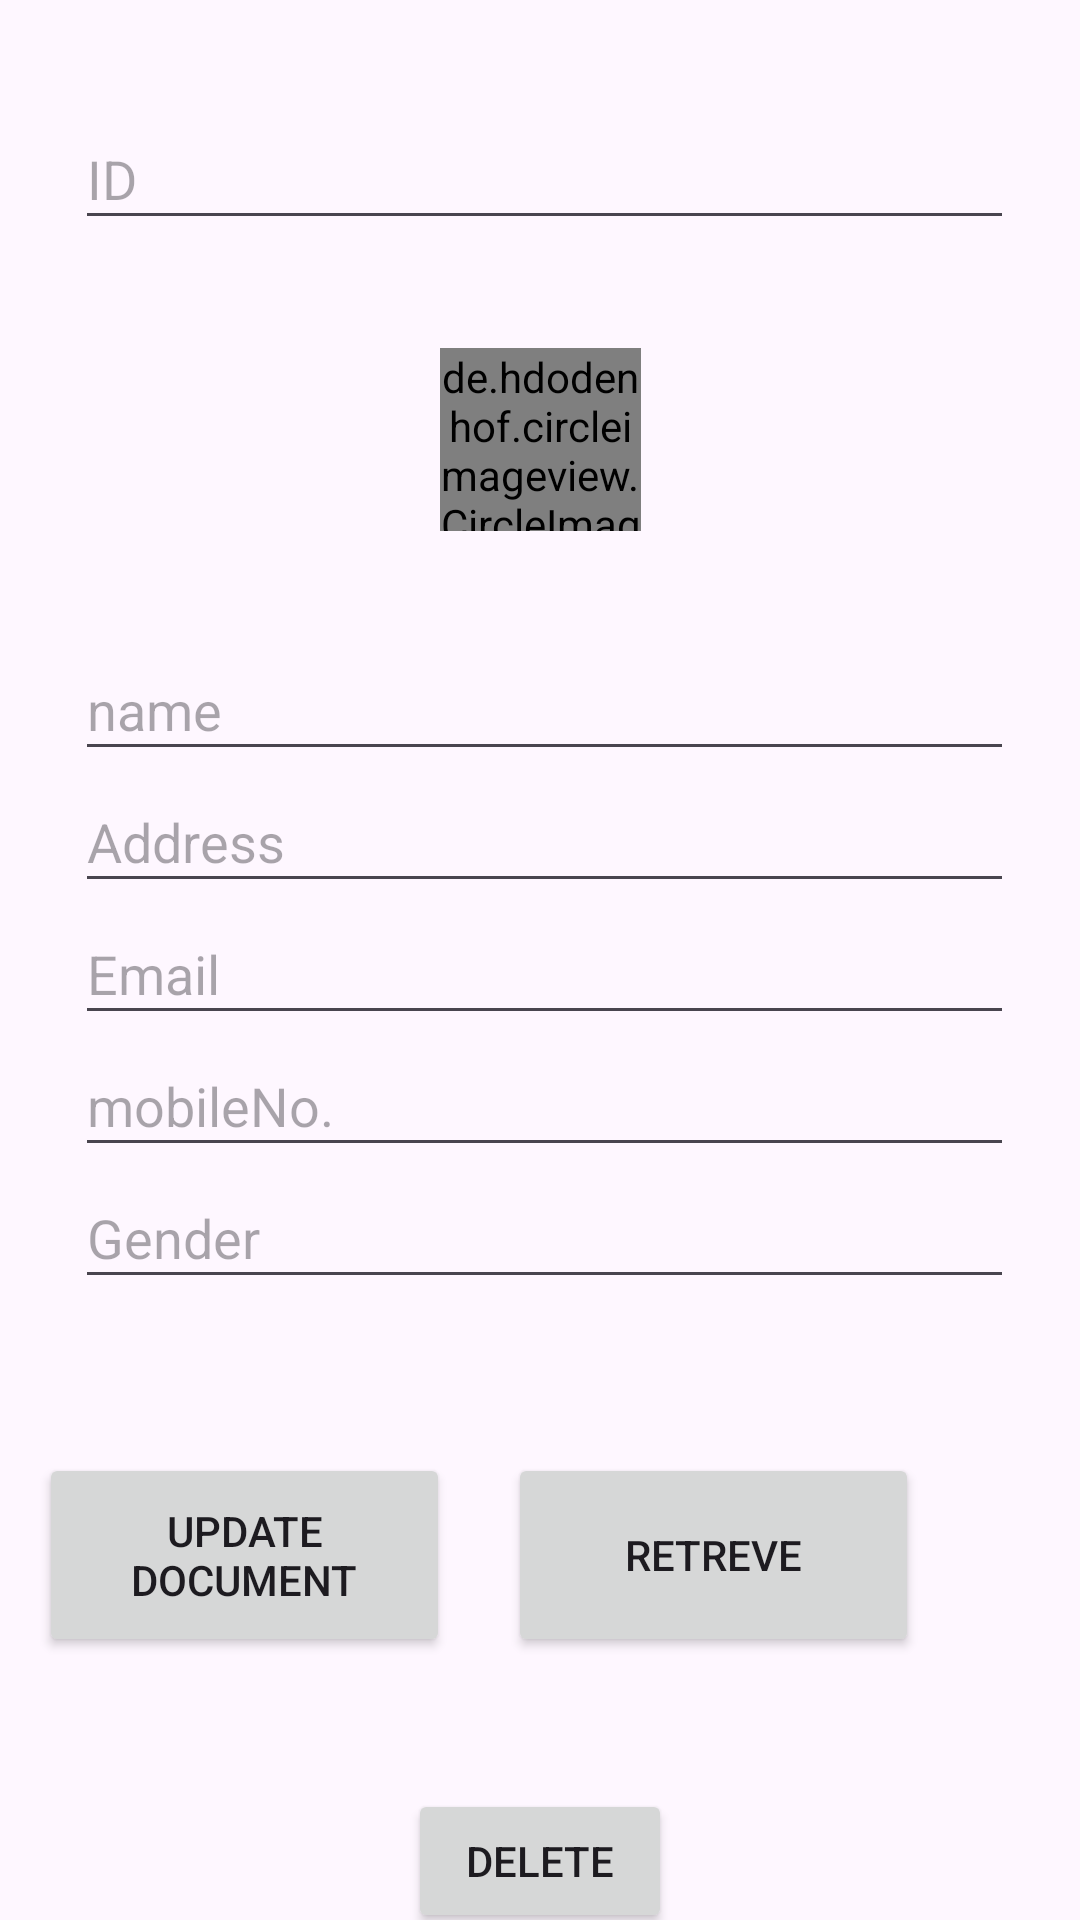

Write the Android layout XML for this screen, with the resource values it uses.
<!-- AndroidManifest.xml: application theme Theme.FinalLabTareqAlmahameed -->
<!-- res/layout/activity_rud.xml -->
<?xml version="1.0" encoding="utf-8"?>
<androidx.constraintlayout.widget.ConstraintLayout xmlns:android="http://schemas.android.com/apk/res/android"
    xmlns:app="http://schemas.android.com/apk/res-auto"
    xmlns:tools="http://schemas.android.com/tools"
    android:layout_width="match_parent"
    android:layout_height="match_parent"
    tools:context=".RUD">

    <EditText
        android:id="@+id/etRetID"
        android:layout_width="313dp"
        android:layout_height="44dp"
        android:layout_marginTop="36dp"
        android:ems="10"
        android:hint="ID"
        android:inputType="phone"
        app:layout_constraintEnd_toEndOf="parent"
        app:layout_constraintHorizontal_bias="0.53"
        app:layout_constraintStart_toStartOf="parent"
        app:layout_constraintTop_toTopOf="parent" />

    <EditText
        android:id="@+id/etAddress"
        android:layout_width="313dp"
        android:layout_height="44dp"
        android:ems="10"
        android:hint="Address"
        android:inputType="textPostalAddress"
        app:layout_constraintEnd_toEndOf="parent"
        app:layout_constraintHorizontal_bias="0.53"
        app:layout_constraintStart_toStartOf="parent"
        app:layout_constraintTop_toBottomOf="@+id/etname" />

    <EditText
        android:id="@+id/etname"
        android:layout_width="313dp"
        android:layout_height="44dp"
        android:layout_marginTop="36dp"
        android:ems="10"
        android:hint="name"
        android:inputType="textPostalAddress"
        app:layout_constraintEnd_toEndOf="parent"
        app:layout_constraintHorizontal_bias="0.53"
        app:layout_constraintStart_toStartOf="parent"
        app:layout_constraintTop_toBottomOf="@+id/imageView" />

    <EditText
        android:id="@+id/etEmail"
        android:layout_width="313dp"
        android:layout_height="44dp"
        android:ems="10"
        android:hint="Email"
        android:inputType="textEmailAddress"
        app:layout_constraintEnd_toEndOf="parent"
        app:layout_constraintHorizontal_bias="0.53"
        app:layout_constraintStart_toStartOf="parent"
        app:layout_constraintTop_toBottomOf="@+id/etAddress" />

    <EditText
        android:id="@+id/MobileNo"
        android:layout_width="313dp"
        android:layout_height="44dp"
        android:ems="10"
        android:hint="mobileNo."
        android:inputType="textEmailAddress"
        app:layout_constraintEnd_toEndOf="parent"
        app:layout_constraintHorizontal_bias="0.53"
        app:layout_constraintStart_toStartOf="parent"
        app:layout_constraintTop_toBottomOf="@+id/etEmail" />

    <EditText
        android:id="@+id/gender"
        android:layout_width="313dp"
        android:layout_height="44dp"
        android:ems="10"
        android:hint="Gender"
        android:inputType="textEmailAddress"
        app:layout_constraintEnd_toEndOf="parent"
        app:layout_constraintHorizontal_bias="0.53"
        app:layout_constraintStart_toStartOf="parent"
        app:layout_constraintTop_toBottomOf="@+id/MobileNo" />

    <Button
        android:id="@+id/buttonUpdate"
        android:layout_width="137dp"
        android:layout_height="68dp"
        android:onClick="updateDoc"
        android:text="UPDATE DOCUMENT"
        app:layout_constraintBottom_toBottomOf="parent"
        app:layout_constraintEnd_toEndOf="parent"
        app:layout_constraintHorizontal_bias="0.058"
        app:layout_constraintStart_toStartOf="parent"
        app:layout_constraintTop_toBottomOf="@+id/gender"
        app:layout_constraintVertical_bias="0.369" />

    <Button
        android:id="@+id/buttonUpdate2"
        android:layout_width="137dp"
        android:layout_height="68dp"
        android:onClick="retrieveDDoc"
        android:text="Retreve"
        app:layout_constraintBottom_toBottomOf="parent"
        app:layout_constraintEnd_toEndOf="parent"
        app:layout_constraintHorizontal_bias="0.759"
        app:layout_constraintStart_toStartOf="parent"
        app:layout_constraintTop_toBottomOf="@+id/gender"
        app:layout_constraintVertical_bias="0.369" />


    <de.hdodenhof.circleimageview.CircleImageView
        android:id="@+id/imageView"
        android:layout_width="67dp"
        android:layout_height="61dp"
        android:layout_marginTop="36dp"
        android:clickable="true"
        android:focusable="true"
        android:src="@drawable/ttu"
        app:civ_border_color="#FF000000"
        app:civ_border_width="2dp"
        app:layout_constraintEnd_toEndOf="parent"
        app:layout_constraintStart_toStartOf="parent"
        app:layout_constraintTop_toBottomOf="@+id/etRetID"
        tools:ignore="MissingClass,MissingConstraints" />

    <Button
        android:id="@+id/button2"
        android:layout_width="wrap_content"
        android:layout_height="wrap_content"
        android:layout_marginTop="44dp"
        android:text="Delete"
        android:onClick="deleteDoc"
        app:layout_constraintEnd_toEndOf="parent"
        app:layout_constraintStart_toStartOf="parent"
        app:layout_constraintTop_toBottomOf="@+id/buttonUpdate2" />

</androidx.constraintlayout.widget.ConstraintLayout>
<!-- resources referenced by this layout -->
<resources>
  <!-- drawable ttu: png bitmap (drawable, 38924 bytes) -->
  <style name="Theme.FinalLabTareqAlmahameed" parent="Base.Theme.FinalLabTareqAlmahameed" />
  <style name="Base.Theme.FinalLabTareqAlmahameed" parent="Theme.Material3.DayNight.NoActionBar">
          
          
      </style>
</resources>
